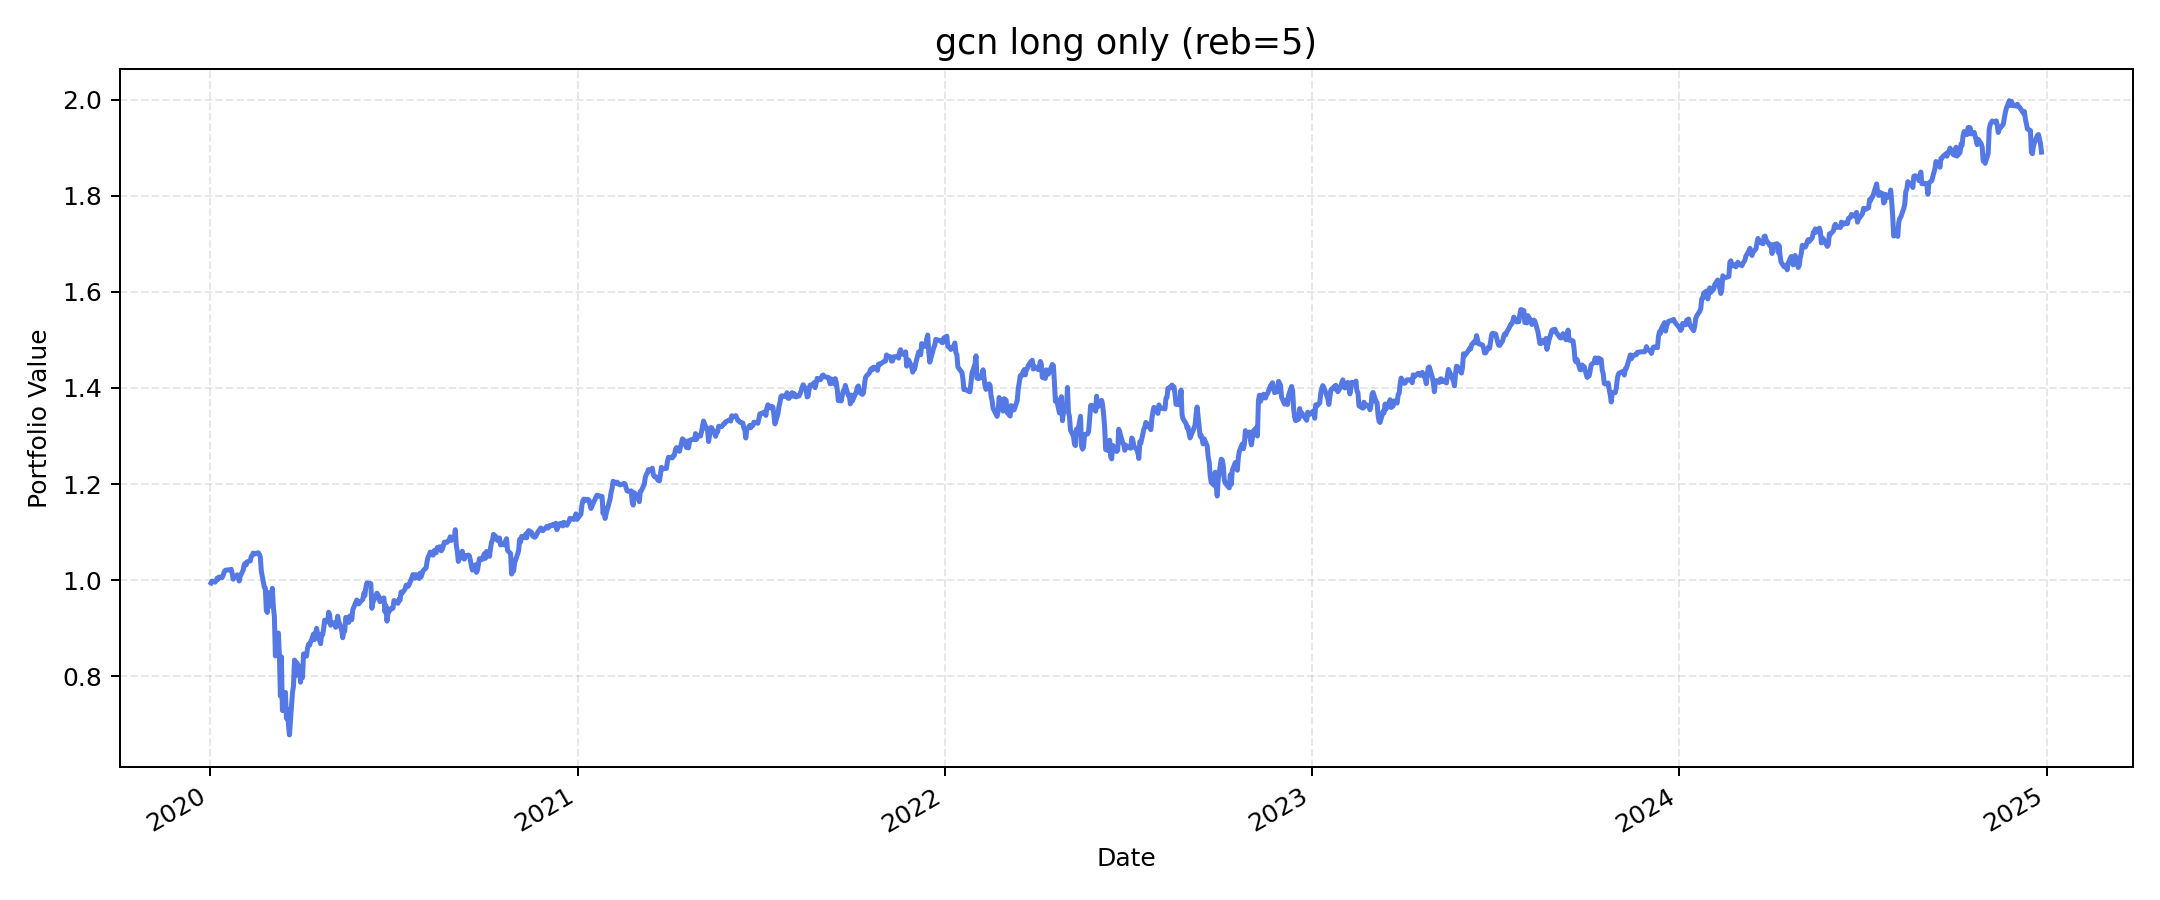

Data behind this chart, as committed beside it:
, value
2020-01-02, 0.9943
2020-01-03, 0.9981
2020-01-06, 0.996
2020-01-07, 0.9991
2020-01-08, 1.004
2020-01-09, 1.002
2020-01-10, 1.007
2020-01-13, 1.006
2020-01-14, 1.01
2020-01-15, 1.017
2020-01-16, 1.02
2020-01-17, 1.021
2020-01-21, 1.022
2020-01-22, 1.023
2020-01-23, 1.015
2020-01-24, 1.002
2020-01-27, 1.009
2020-01-28, 1.011
2020-01-29, 1.01
2020-01-30, 0.9984
2020-01-31, 1.008
2020-02-03, 1.021
2020-02-04, 1.033
2020-02-05, 1.035
2020-02-06, 1.032
2020-02-07, 1.038
2020-02-10, 1.04
2020-02-11, 1.05
2020-02-12, 1.052
2020-02-13, 1.057
2020-02-14, 1.055
2020-02-18, 1.057
2020-02-19, 1.054
2020-02-20, 1.048
2020-02-21, 1.019
2020-02-24, 0.9853
2020-02-25, 0.9835
2020-02-26, 0.9371
2020-02-27, 0.9329
2020-02-28, 0.9743
2020-03-02, 0.9459
2020-03-03, 0.9833
2020-03-04, 0.9443
2020-03-05, 0.9244
2020-03-06, 0.8424
2020-03-09, 0.8901
2020-03-10, 0.843
2020-03-11, 0.7589
2020-03-12, 0.8406
2020-03-13, 0.7287
2020-03-16, 0.7665
2020-03-17, 0.7125
2020-03-18, 0.731
2020-03-19, 0.6992
2020-03-20, 0.678
2020-03-23, 0.7659
2020-03-24, 0.7795
2020-03-25, 0.8338
2020-03-26, 0.8008
2020-03-27, 0.8292
... 1,196 more rows
